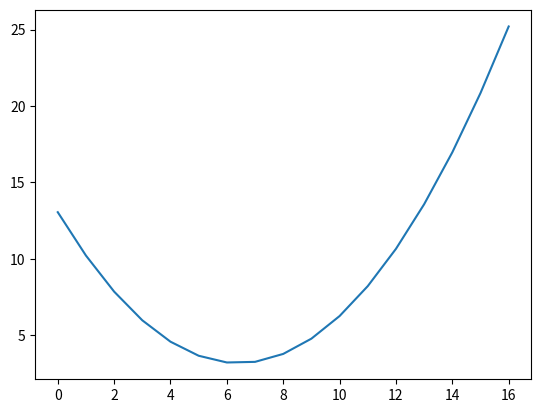

The script that saved this image:
# %%

from numpy import array
from scipy.optimize import leastsq
import matplotlib.pyplot as plt

y = array([12, 8, 11, 7, 5, 2, 3, 5, 6, 4, 5, 7, 8, 13, 19, 22, 25])
x = array(range(len(y)))

params = [0, 0, 0]


def func1(params, x, y):
    a, b, c = params[0], params[1], params[2]
    return y-(a*x**2+b*x+c)


result = leastsq(func1, params, (x, y))

a, b, c = result[0][0], result[0][1], result[0][2]
yfit1 = a*x**2+b*x+c
plt.plot(x, yfit1)
plt.show()
